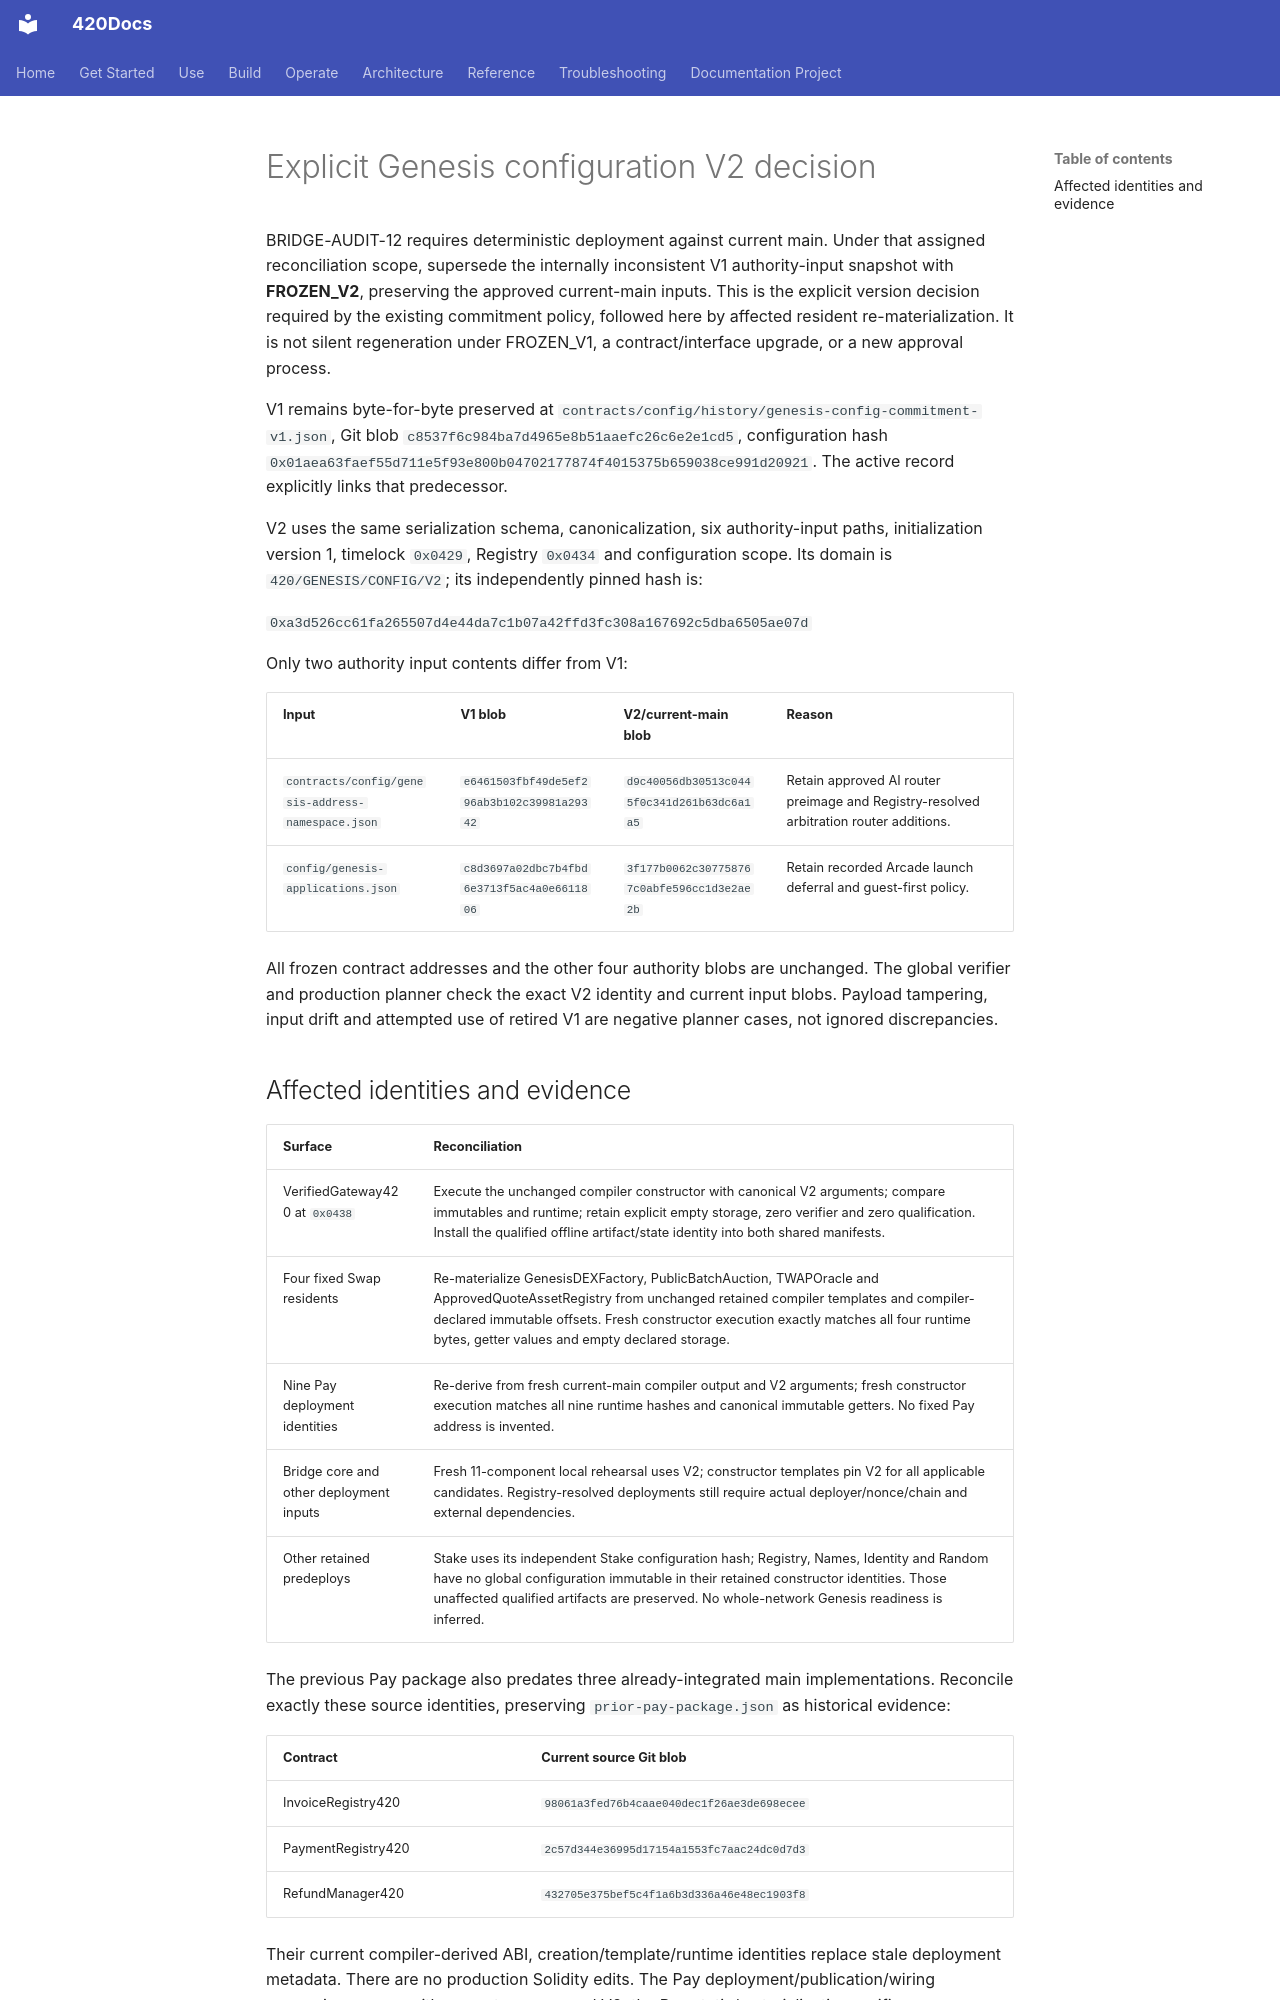

repository: abvhiael/420-integrated-v0.1 · page: audit/bridge-deployment-qualification/GENESIS-CONFIG-V2/index.html · generator: mkdocs

# Explicit Genesis configuration V2 decision

BRIDGE-AUDIT-12 requires deterministic deployment against current main. Under that assigned reconciliation scope, supersede the internally inconsistent V1 authority-input snapshot with **FROZEN_V2**, preserving the approved current-main inputs. This is the explicit version decision required by the existing commitment policy, followed here by affected resident re-materialization. It is not silent regeneration under FROZEN_V1, a contract/interface upgrade, or a new approval process.

V1 remains byte-for-byte preserved at `contracts/config/history/genesis-config-commitment-v1.json`, Git blob `c8537f6c984ba7d4965e8b51aaefc26c6e2e1cd5`, configuration hash `0x01aea63faef55d711e5f93e800b04702177874f4015375b659038ce991d20921`. The active record explicitly links that predecessor.

V2 uses the same serialization schema, canonicalization, six authority-input paths, initialization version 1, timelock `0x0429`, Registry `0x0434` and configuration scope. Its domain is `420/GENESIS/CONFIG/V2`; its independently pinned hash is:

`0xa3d526cc61fa265507d4e44da7c1b07a42ffd3fc308a167692c5dba6505ae07d`

Only two authority input contents differ from V1:

| Input | V1 blob | V2/current-main blob | Reason |
|---|---|---|---|
| `contracts/config/genesis-address-namespace.json` | `e6461503fbf49de5ef296ab3b102c39981a29342` | `d9c40056db30513c0445f0c341d261b63dc6a1a5` | Retain approved AI router preimage and Registry-resolved arbitration router additions. |
| `config/genesis-applications.json` | `c8d3697a02dbc7b4fbd6e3713f5ac4a0e6611806` | `3f177b0062c307758767c0abfe596cc1d3e2ae2b` | Retain recorded Arcade launch deferral and guest-first policy. |

All frozen contract addresses and the other four authority blobs are unchanged. The global verifier and production planner check the exact V2 identity and current input blobs. Payload tampering, input drift and attempted use of retired V1 are negative planner cases, not ignored discrepancies.
